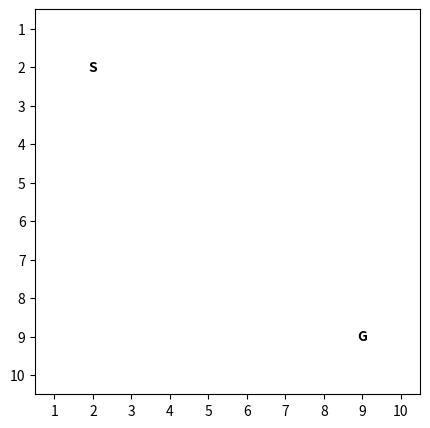
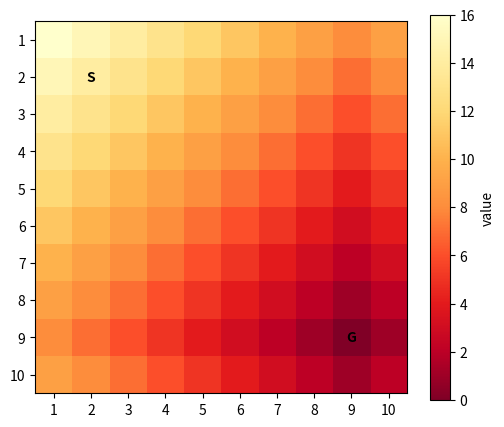
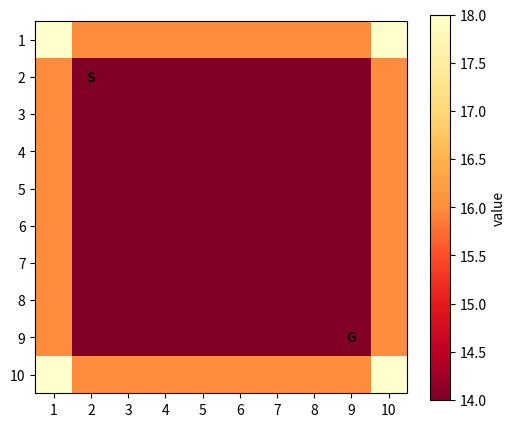
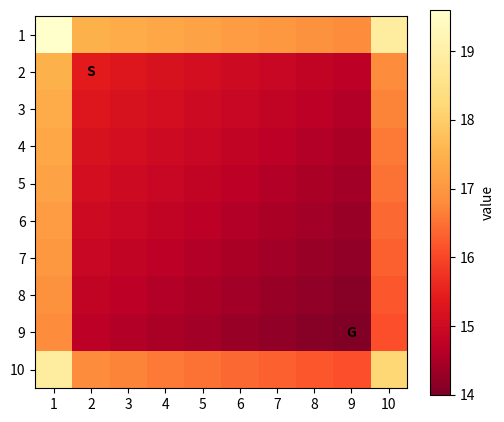
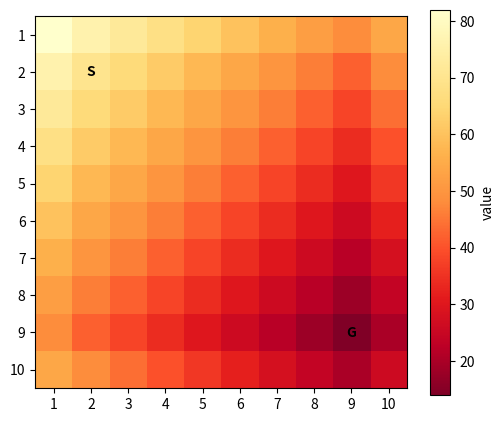
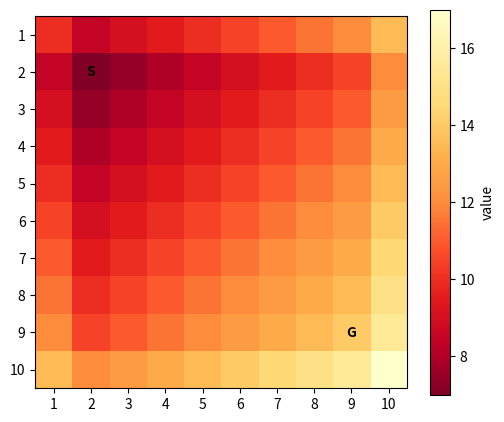
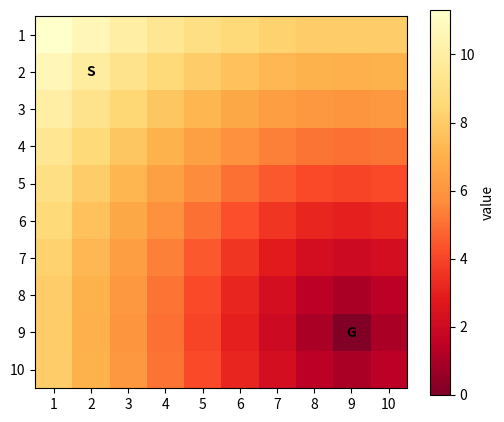
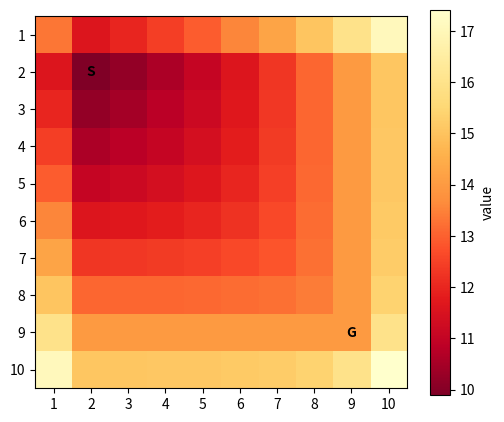
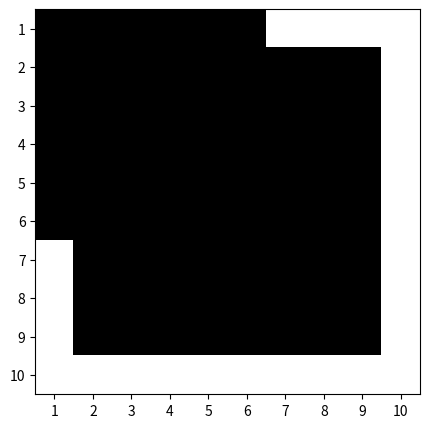

Source code (Python) for these figures, in order:
import numpy as np
import matplotlib.pyplot as plt

np.set_printoptions(precision=4, suppress=True)

n = 10
start = np.array([1, 1])
goal = np.array([8, 8])

maze = np.full((n, n), " ", dtype=str)
maze[tuple(start)] = "S"
maze[tuple(goal)] = "G"
maze

def show_values(values, cmap="YlOrRd_r", colorbar=True):
    """Display values on the maze and mark the start and goal."""
    figure, axis = plt.subplots(figsize=(6, 5))
    image = axis.imshow(values, cmap=cmap, origin="upper")
    axis.set_xticks(range(n), labels=range(1, n + 1))
    axis.set_yticks(range(n), labels=range(1, n + 1))
    axis.text(goal[1], goal[0], "G", ha="center", va="center", fontweight="bold")
    axis.text(start[1], start[0], "S", ha="center", va="center", fontweight="bold")
    if colorbar:
        figure.colorbar(image, ax=axis, label="value")
    plt.show()


show_values(np.zeros((n, n)), cmap="Greys", colorbar=False)

rows, columns = np.indices((n, n))
h_manhattan = np.abs(rows - goal[0]) + np.abs(columns - goal[1])
print(h_manhattan)
show_values(h_manhattan)

g = np.abs(rows - start[0]) + np.abs(columns - start[1])
f = g + h_manhattan
print(f)
show_values(f)

f = g + 1.10 * h_manhattan
print(f)
show_values(f)

f = g + 5 * h_manhattan
print(f)
show_values(f)

f = g + 0.5 * h_manhattan
print(f)
show_values(f)

h_euclidean = np.hypot(rows - goal[0], columns - goal[1])
print(h_euclidean)
show_values(h_euclidean)

f = g + h_euclidean
print(f)
show_values(f)

optimal_cost = f[tuple(goal)]
show_values(f <= optimal_cost, cmap="Greys", colorbar=False)
